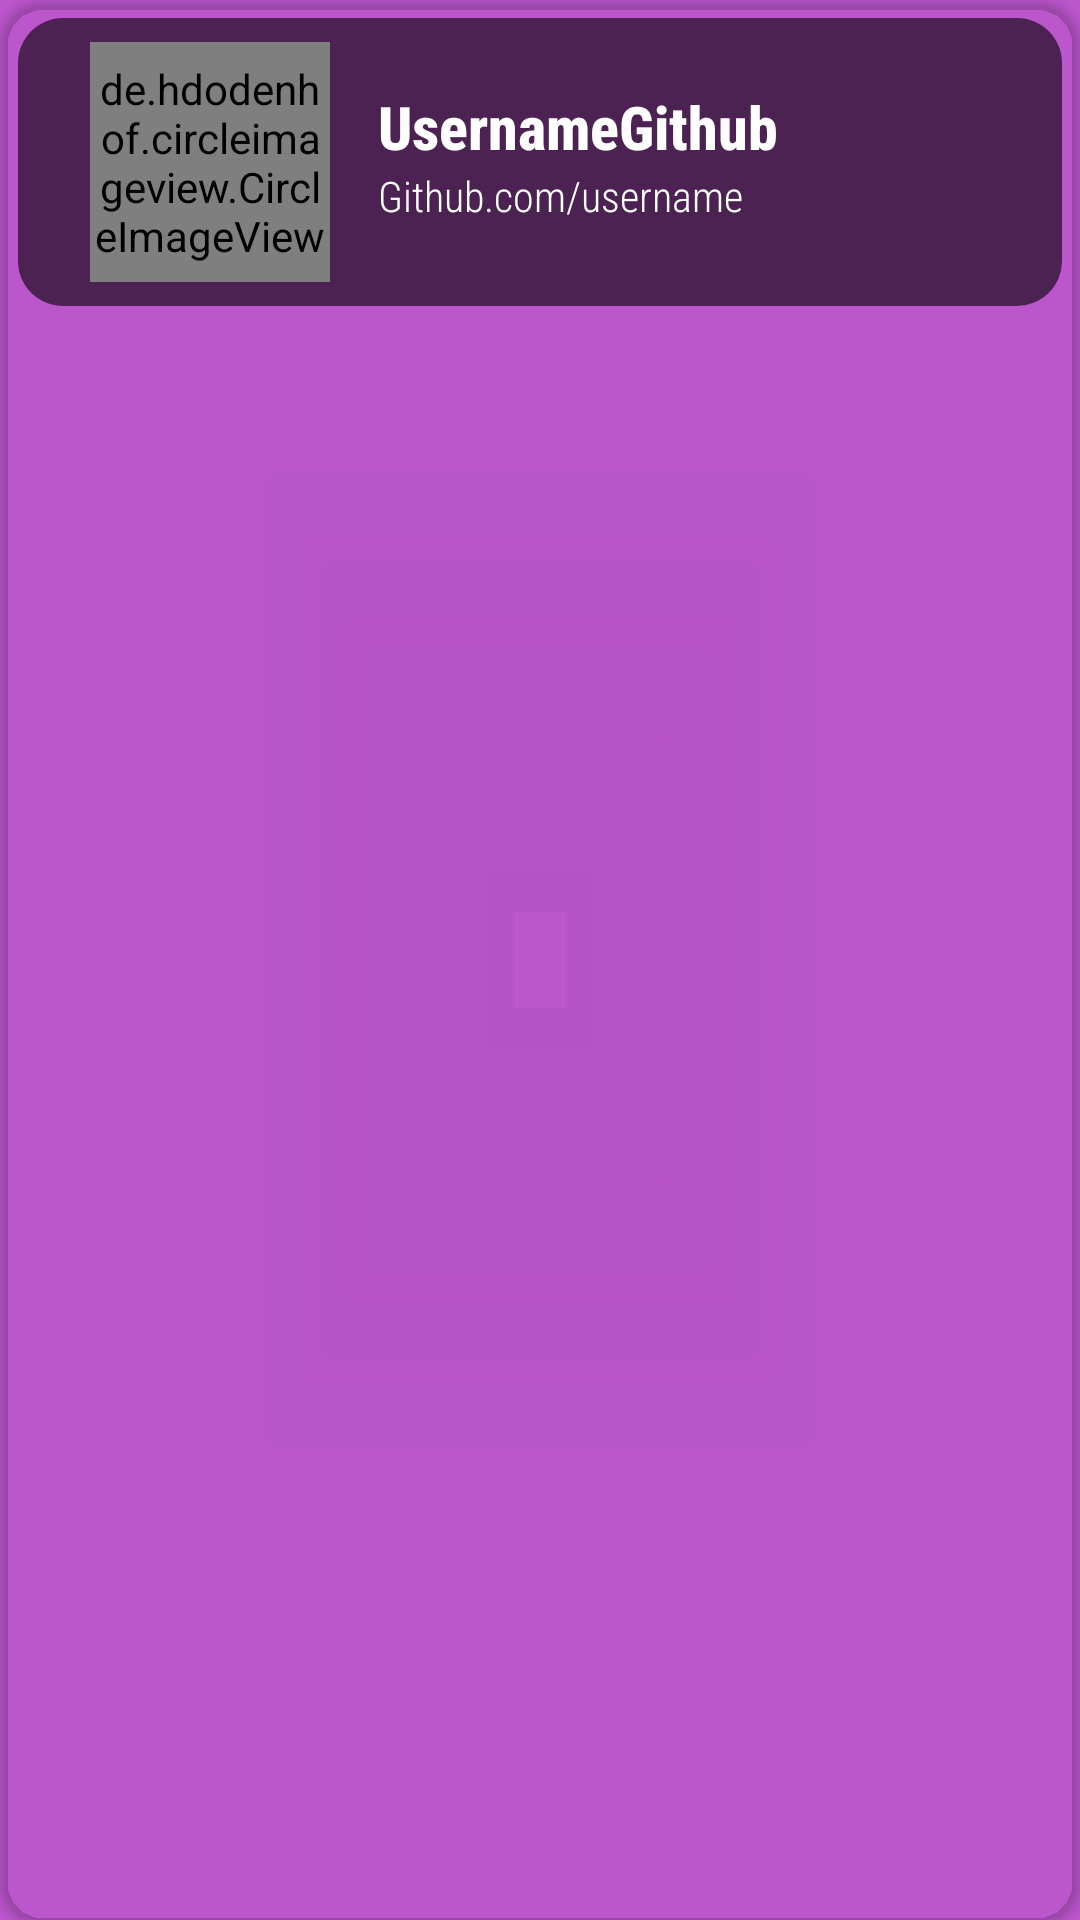

Android layout source for this screen:
<!-- AndroidManifest.xml: application theme Theme.GitHubUserApp -->
<!-- res/layout/user_data_item.xml -->
<?xml version="1.0" encoding="utf-8"?>
<androidx.cardview.widget.CardView xmlns:android="http://schemas.android.com/apk/res/android"
    xmlns:app="http://schemas.android.com/apk/res-auto"
    xmlns:tools="http://schemas.android.com/tools"
    android:id="@+id/cv_listuser"
    android:backgroundTint="@color/transparent"
    android:layout_width="match_parent"
    android:layout_height="wrap_content"
    app:cardCornerRadius="15dp"
    android:layout_marginHorizontal="6dp"
    android:layout_marginTop="4dp"
    android:layout_marginBottom="4dp">

    <androidx.constraintlayout.widget.ConstraintLayout
        android:layout_width="match_parent"
        android:background="@drawable/bg_cv"
        android:layout_margin="6dp"
        android:layout_height="wrap_content">

        <de.hdodenhof.circleimageview.CircleImageView
            android:id="@+id/img_user_avt"
            android:layout_width="80dp"
            android:layout_height="80dp"
            android:layout_marginStart="24dp"
            android:layout_marginTop="8dp"
            android:layout_marginBottom="8dp"
            app:civ_border_color="@color/white"
            app:civ_border_width="4dp"
            app:layout_constraintBottom_toBottomOf="parent"
            app:layout_constraintStart_toStartOf="parent"
            app:layout_constraintTop_toTopOf="parent"
            tools:srcCompat="@tools:sample/avatars" />

        <TextView
            android:id="@+id/tv_login"
            style="@style/sansserifCondensedMedium"
            android:layout_width="wrap_content"
            android:layout_height="wrap_content"
            android:layout_marginStart="16dp"
            android:layout_marginBottom="32dp"
            android:text="@string/username"
            android:textSize="20dp"
            android:textStyle="bold"
            app:layout_constraintBottom_toBottomOf="parent"
            app:layout_constraintStart_toEndOf="@+id/img_user_avt"
            app:layout_constraintTop_toTopOf="@+id/img_user_avt" />

        <TextView
            android:id="@+id/tv_url"
            style="@style/sansserifCondensedLight"
            android:layout_width="wrap_content"
            android:layout_height="wrap_content"
            android:text="@string/url_user"
            app:layout_constraintStart_toStartOf="@+id/tv_login"
            app:layout_constraintTop_toBottomOf="@+id/tv_login" />
    </androidx.constraintlayout.widget.ConstraintLayout>
</androidx.cardview.widget.CardView>
<!-- resources referenced by this layout -->
<resources>
  <color name="transparent">#00111827</color>
  <color name="white">#F6F6F6</color>
  <!-- drawable bg_cv (drawable) -->
  <?xml version="1.0" encoding="utf-8"?>
  <shape xmlns:android="http://schemas.android.com/apk/res/android"
      android:shape="rectangle">
      <corners android:radius="15dp" />
      <solid android:color="?attr/color" />
  </shape>
  <string name="url_user">Github.com/username</string>
  <string name="username">UsernameGithub</string>
  <style name="sansserifCondensedLight">
          <item name="fontFamily">sans-serif-condensed-light</item>
          <item name="android:textColor">@color/text</item>
      </style>
  <style name="sansserifCondensedMedium">
          <item name="fontFamily">sans-serif-condensed-medium</item>
          <item name="android:textColor">@color/text</item>
      </style>
  <style name="Theme.GitHubUserApp" parent="Base.Theme.GitHubUserApp" />
  <color name="text">#FFFFFFFF</color>
  <style name="Base.Theme.GitHubUserApp" parent="Theme.Material3.DayNight.NoActionBar">
          <item name="android:windowBackground">@color/colorSecondary</item>
          <item name="colorPrimary">@color/colorPrimary</item>
          <item name="colorSecondary">@color/colorOnPrimary</item>
          <item name="android:windowDisablePreview">true</item>
          <item name="strokeColor">@color/colorOnPrimary</item>
          <item name="color">@color/colorPrimary</item>
      </style>
  <color name="colorSecondary">#BC56CD</color>
  <color name="colorPrimary">#4C2253</color>
  <color name="colorOnPrimary">#F6F6F6</color>
</resources>
